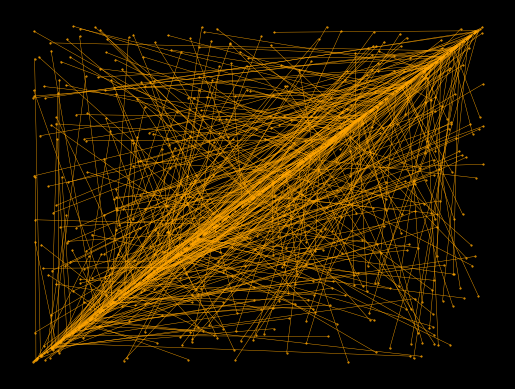

This chart was generated by the following Python code:
import random
import matplotlib.pyplot as plt
from matplotlib import style

# x, y = np.random.random(size=(2, 10))
# print(x)
# print(y)

style.use("dark_background")
plt.axis('off')

for i in range(500):
    p1 = random.randint(-1000, 1000)
    plt.plot(
        [p1, random.randint(-1000, 1000)],
        [p1, random.randint(-1000, 1000)],
        'ro-',
        linewidth=0.3,
        markersize=0.5,
        color="orange",
    )

plt.show()
